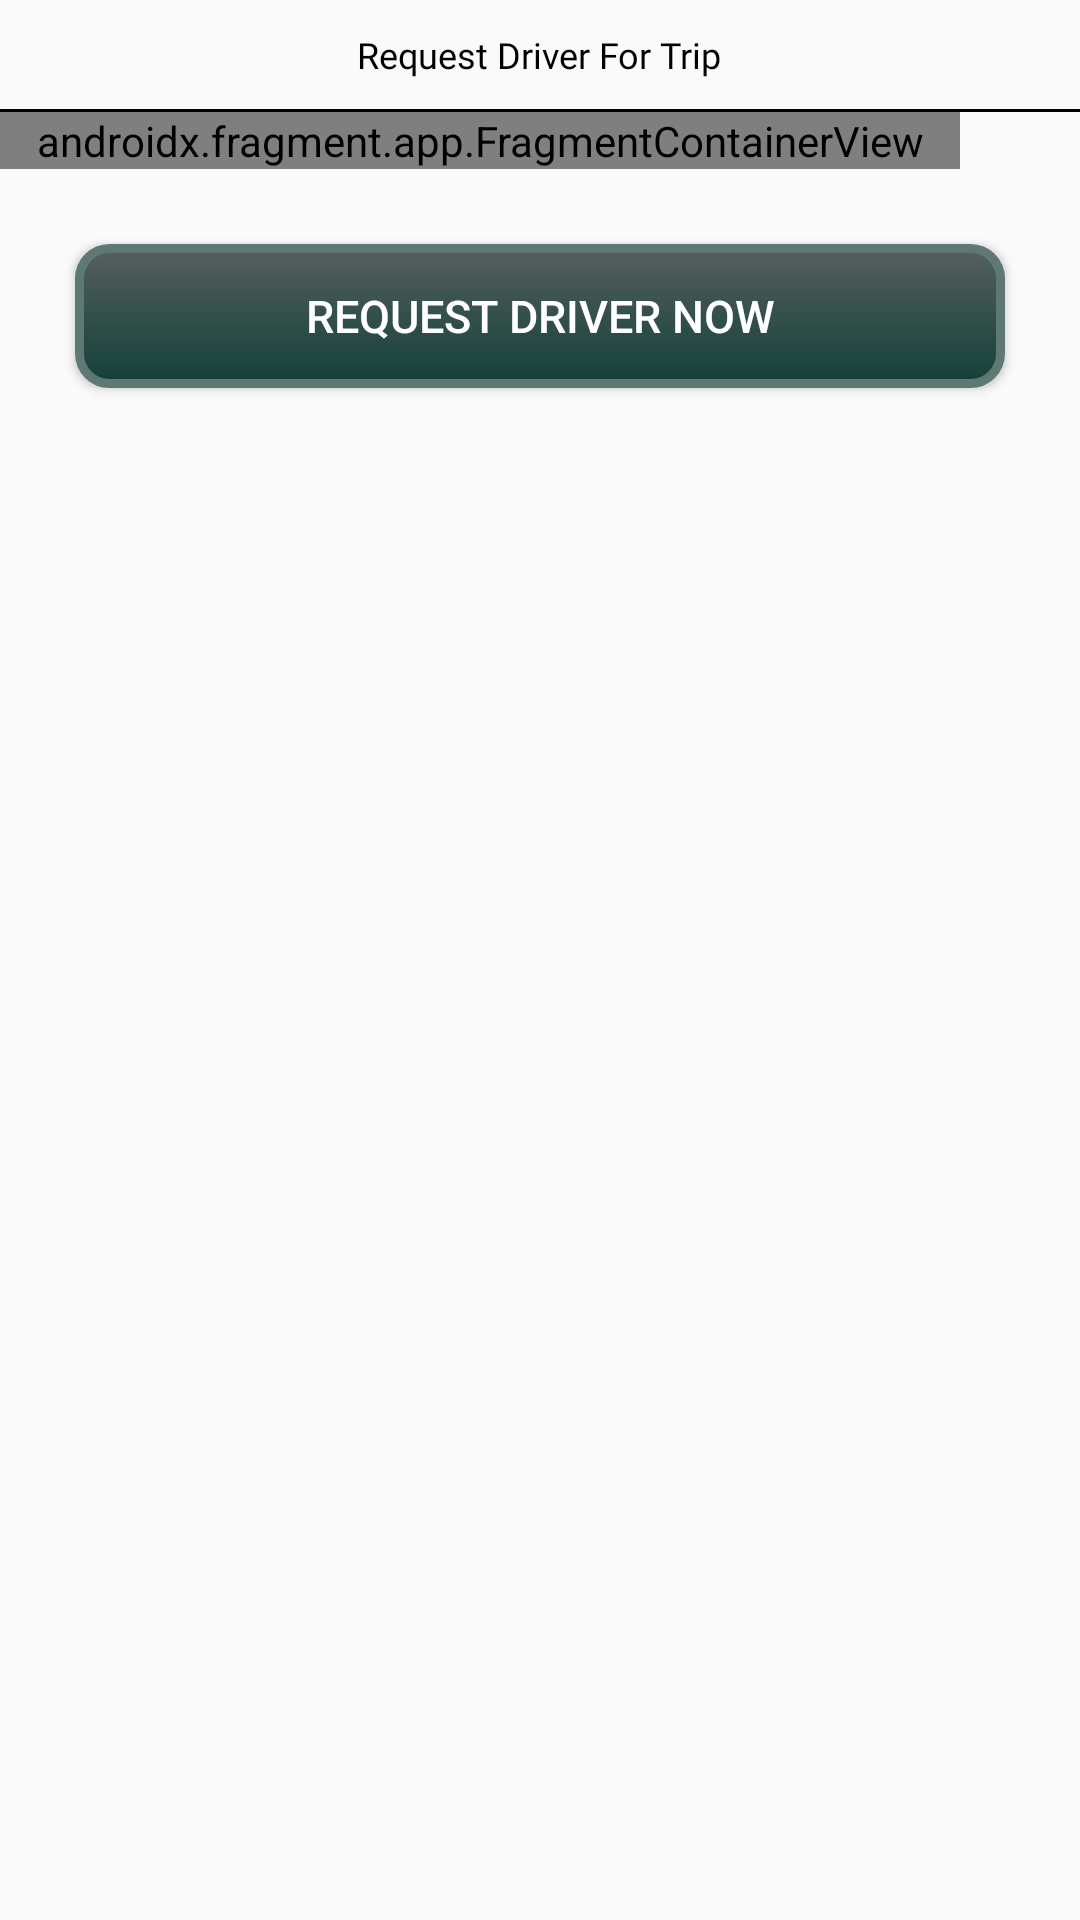

Layout XML and referenced resources for this Android screen:
<!-- AndroidManifest.xml: application theme Theme.MyApplication -->
<!-- res/layout/request_driver_layout.xml -->
<?xml version="1.0" encoding="utf-8"?>
<LinearLayout xmlns:android="http://schemas.android.com/apk/res/android"
    android:layout_width="match_parent"
    android:layout_height="wrap_content"
    android:orientation="vertical">

    <TextView
        android:layout_width="wrap_content"
        android:layout_height="wrap_content"
        android:layout_gravity="center_horizontal"
        android:layout_margin="10dp"
        android:fontFamily="@font/uber_move_bold"
        android:text="@string/request_driver"
        android:textColor="@color/black"
        android:textSize="12sp" />

    <View
        android:layout_width="match_parent"
        android:layout_height="1dp"
        android:background="@color/black" />

    <LinearLayout
        android:layout_width="match_parent"
        android:layout_height="wrap_content"
        android:orientation="horizontal">

        <androidx.fragment.app.FragmentContainerView
            android:id="@+id/autocomplete_fragment"
            android:name="com.google.android.libraries.places.widget.AutocompleteSupportFragment"
            android:layout_width="0dp"
            android:layout_height="wrap_content"
            android:layout_weight="8" />

        <ImageView
            android:layout_width="0dp"
            android:layout_height="wrap_content"
            android:layout_gravity="center"
            android:layout_weight="1"
            android:contentDescription="add icon"
            android:src="@drawable/ic_baseline_add_24" />

    </LinearLayout>

    <Button
        android:id="@+id/request_driver_btn"
        android:layout_width="match_parent"
        android:layout_height="wrap_content"
        android:layout_margin="25dp"
        android:background="@drawable/mybutton"
        android:text="@string/request_driver_now"
        android:textColor="@color/white"
        android:textSize="15sp" />


</LinearLayout>
<!-- resources referenced by this layout -->
<resources>
  <color name="black">#FF000000</color>
  <color name="white">#FFFFFFFF</color>
  <!-- drawable mybutton (drawable) -->
  <?xml version="1.0" encoding="utf-8"?>
  <selector xmlns:android="http://schemas.android.com/apk/res/android" >
      <item >
          <shape android:shape="rectangle"  >
              <corners android:radius="10dip" />
              <stroke android:width="3dip" android:color="#5e7974" />
              <gradient android:angle="-45" android:startColor="#555F5E" android:endColor="#134039" />
          </shape>
      </item>
  </selector>
  <string name="request_driver">Request Driver For Trip</string>
  <string name="request_driver_now">Request Driver Now</string>
  <style name="Theme.MyApplication" parent="Theme.AppCompat.DayNight.NoActionBar">
          <item name="colorPrimary">#FFFFFF</item>
          <item name="colorPrimaryDark">#CCCCCC</item>
      </style>
</resources>
